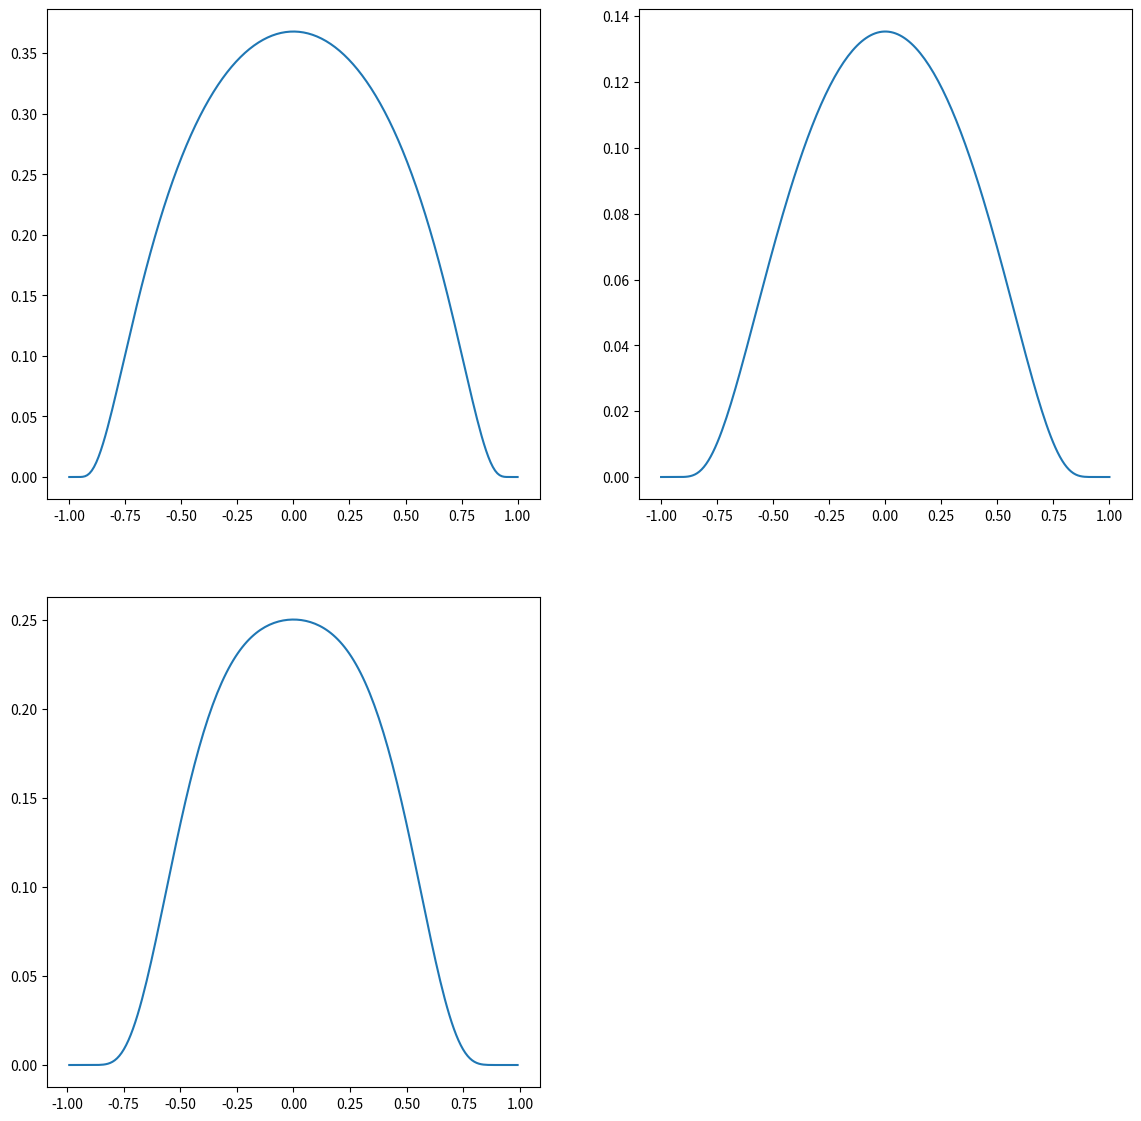

Python code for this plot:
import numpy as np 
from matplotlib import pyplot as plt 

class BumpFunction():
	"""
	This class contains all the bump functions used for PoU
	----------
	x : a single data point
	"""
	def __init__(self):
		pass
	
	# Prerequisite smooth functions 
	def f(self, t):
		if t>0:
			return np.exp(-float(1)/t)
		return 0

	def g(self, t):
		return self.f(t)/(self.f(t) + self.f(1-t))

	def h(self, t):
		return self.g(t-1)

	def k(self, t):
		tsquare = np.square(t)
		return self.h(tsquare)

	def rho(self, t):
		return 1 - self.k(t)

	# Non-negative C-infinite bump functions essential for Partition of unity

	def bumpfunction1(self, x): 				# Has compact support between [-1,1]
		self.output = []
		for i in x:
			if i > -1  and i < 1:
				self.output.append(np.exp(1/(i**2-1)))
			else :
				self.output.append(0)
		return self.output

	"""
	def bumpfunction2(self, x):
		self.output = []
		absolute_value = np.abs(x)
		for i in absolute_value:
			if  i <= 1:
					self.output.append(1)
			elif i >= 2:
					self.output.append(0)
			else:
					term_1 = self.f(2 -i) 
					term_2 = self.f(i + 1)
					self.output.append(term_1/(term_1 + term_2))
		return self.output
	"""

	def bumpfunction2(self, x):
		self.output = []
		self.output = list(map(lambda i : self.f(1+i) * self.f(1-i), x))
		return self.output
	
	"""
	def bumpfunction4(self, x):
		self.output = []
		for i in x:
		 	self.output.append(self.rho(i))
		return self.output
	"""
	"""
	def bumpfunction3(self, x):
		self.output=[]
		for i in x:
			if np.abs(i) < 1:
				self.output.append(1 - np.square(i))
			else:
				self.output.append(0)
		return self.output
	"""
	def bumpfunction3(self, x):
		self.output=[]
		for i in x:
			numerator1 = np.square(i) + 1
			numerator2 = np.exp(4*i/(np.square(i)-1))
			denominator1 = np.square(i) - 1
			denominator2 = 1 + numerator2
			final = (numerator1 * numerator2) /  np.square(denominator1 * denominator2)
			self.output.append(final)
		return self.output

def plot_main():
	bumpfunctionobj = BumpFunction() 
	x = np.linspace(-1, 1, 200)
	y1 = bumpfunctionobj.bumpfunction1(x)
	y2 = bumpfunctionobj.bumpfunction2(x)
	y3 = bumpfunctionobj.bumpfunction3(x)
 
	plt.figure(1,figsize=(14,14))
	
	plt.subplot(221)
	plt.plot(x,y1)
	
	plt.subplot(222)
	plt.plot(x,y2)
	
	plt.subplot(223)
	plt.plot(x,y3)
	
	plt.show()
	
if __name__=="__main__":
	plot_main()